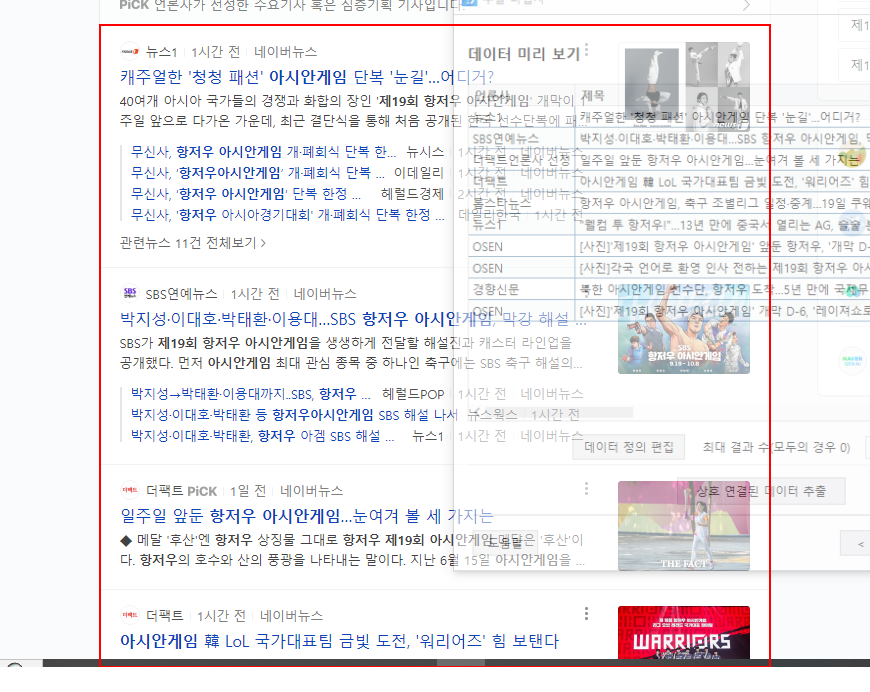
Task: 스크린 스크레핑
Workflow: 데이터_스크래핑실습2

Step 1: get-text from the list
